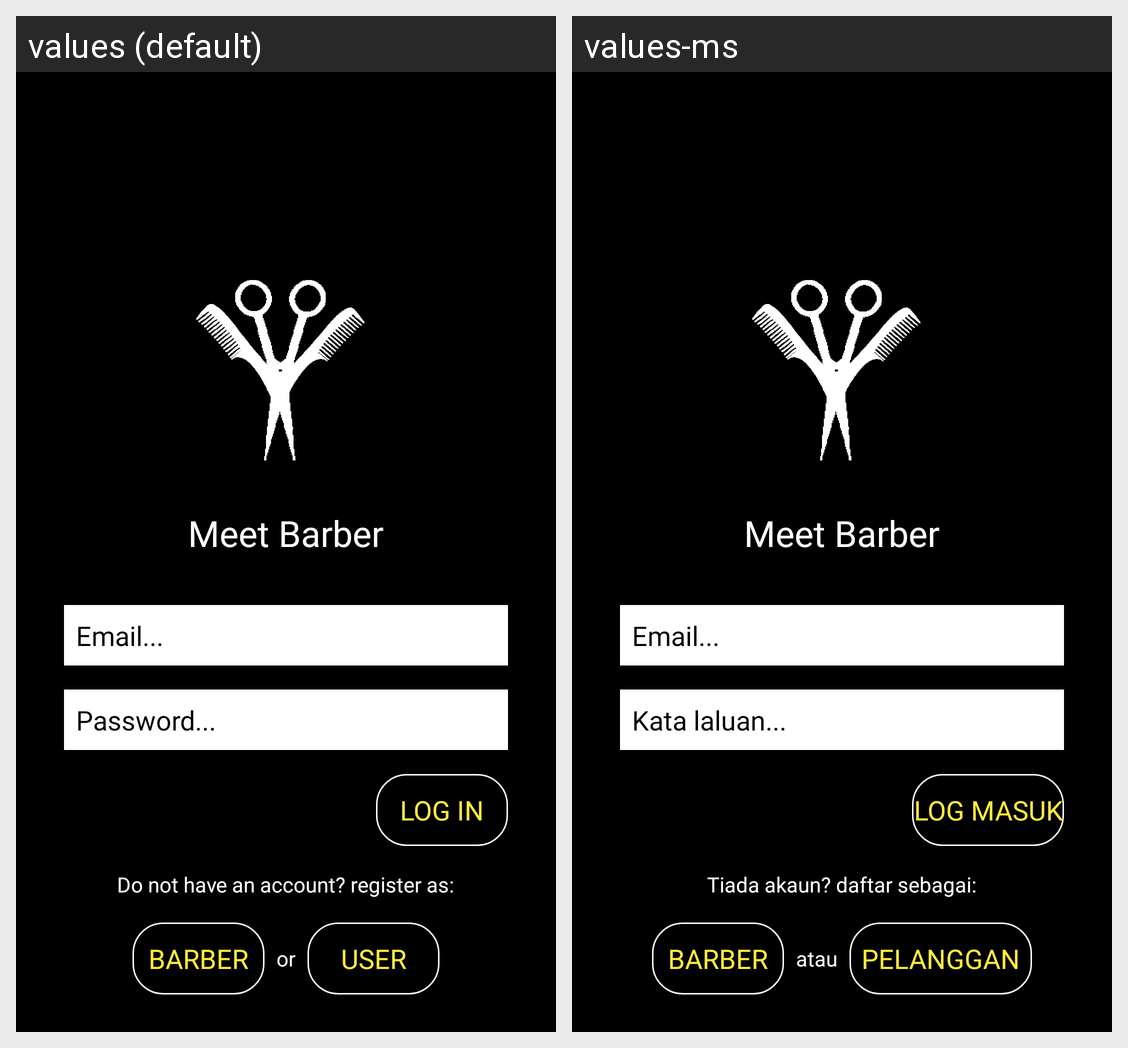

Translations of the strings shown on this Android screen, per locale in the grid:
Android screen res/layout/login.xml rendered under 2 locales, left to right: values (default), values-ms. Device: Nexus 5 (rendered at 1080×1920; each locale shown at half size, 540×960, under a caption strip naming it); theme AppTheme.
Strings drawn on this screen, with the default value and each locale's value (text and hints the layout hard-codes, and strings that could not be matched under every locale, appear in the picture but are not listed):

hint_password
  values: Password...
  values-ms: Kata laluan...

LogIn_button
  values: Log In
  values-ms: Log Masuk

LogIn_message
  values: Do not have an account? register as:
  values-ms: Tiada akaun? daftar sebagai:

LogIn_or
  values: or
  values-ms: atau

user
  values: User
  values-ms: Pelanggan
